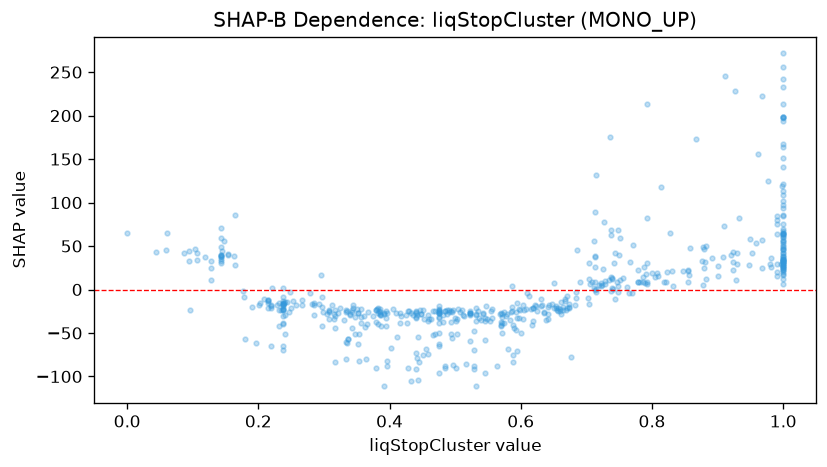

The data file committed next to this chart (first rows):
feature_value, shap_value
0.877, 48.57
0.545, -57.92
0.878, 4.984
0.933, 82.52
0.531, -20.81
0.238, 2.047
0.143, 39.94
0.249, -2.569
0.214, -13.49
0.061, 64.79
0.386, -27.62
0.475, -31.35
0.128, 25.26
0.238, -15.81
0.143, 35.38
0.739, 12.55
0.748, -2.607
0.154, 40.55
0.632, -17.98
0.446, -23.59
1.0, 38.85
0.715, -2.585
0.475, -32.23
0.448, -28.45
0.586, -24.5
0.228, -17.81
0.238, -22.22
0.238, -23.66
0.386, -25.8
0.636, -26.62
1.0, 85.55
0.8, 19.34
0.729, 6.322
0.737, 14.02
1.0, 63.97
0.656, -21.79
0.762, 3.231
0.739, 2.252
0.855, 8.657
0.805, 14.29
0.713, 8.621
0.513, -30.57
0.325, -21.13
0.282, -16.76
0.238, -13.01
0.384, -24.44
0.44, -24.4
0.095, 44.73
1.0, 34.1
1.0, 16.69
0.145, 44.04
0.789, 8.043
1.0, 36.91
1.0, 24.25
1.0, 46.44
0.57, -37.75
0.106, 41.79
0.231, -23.71
0.44, -32.52
0.333, -26.33
... 512 more rows
